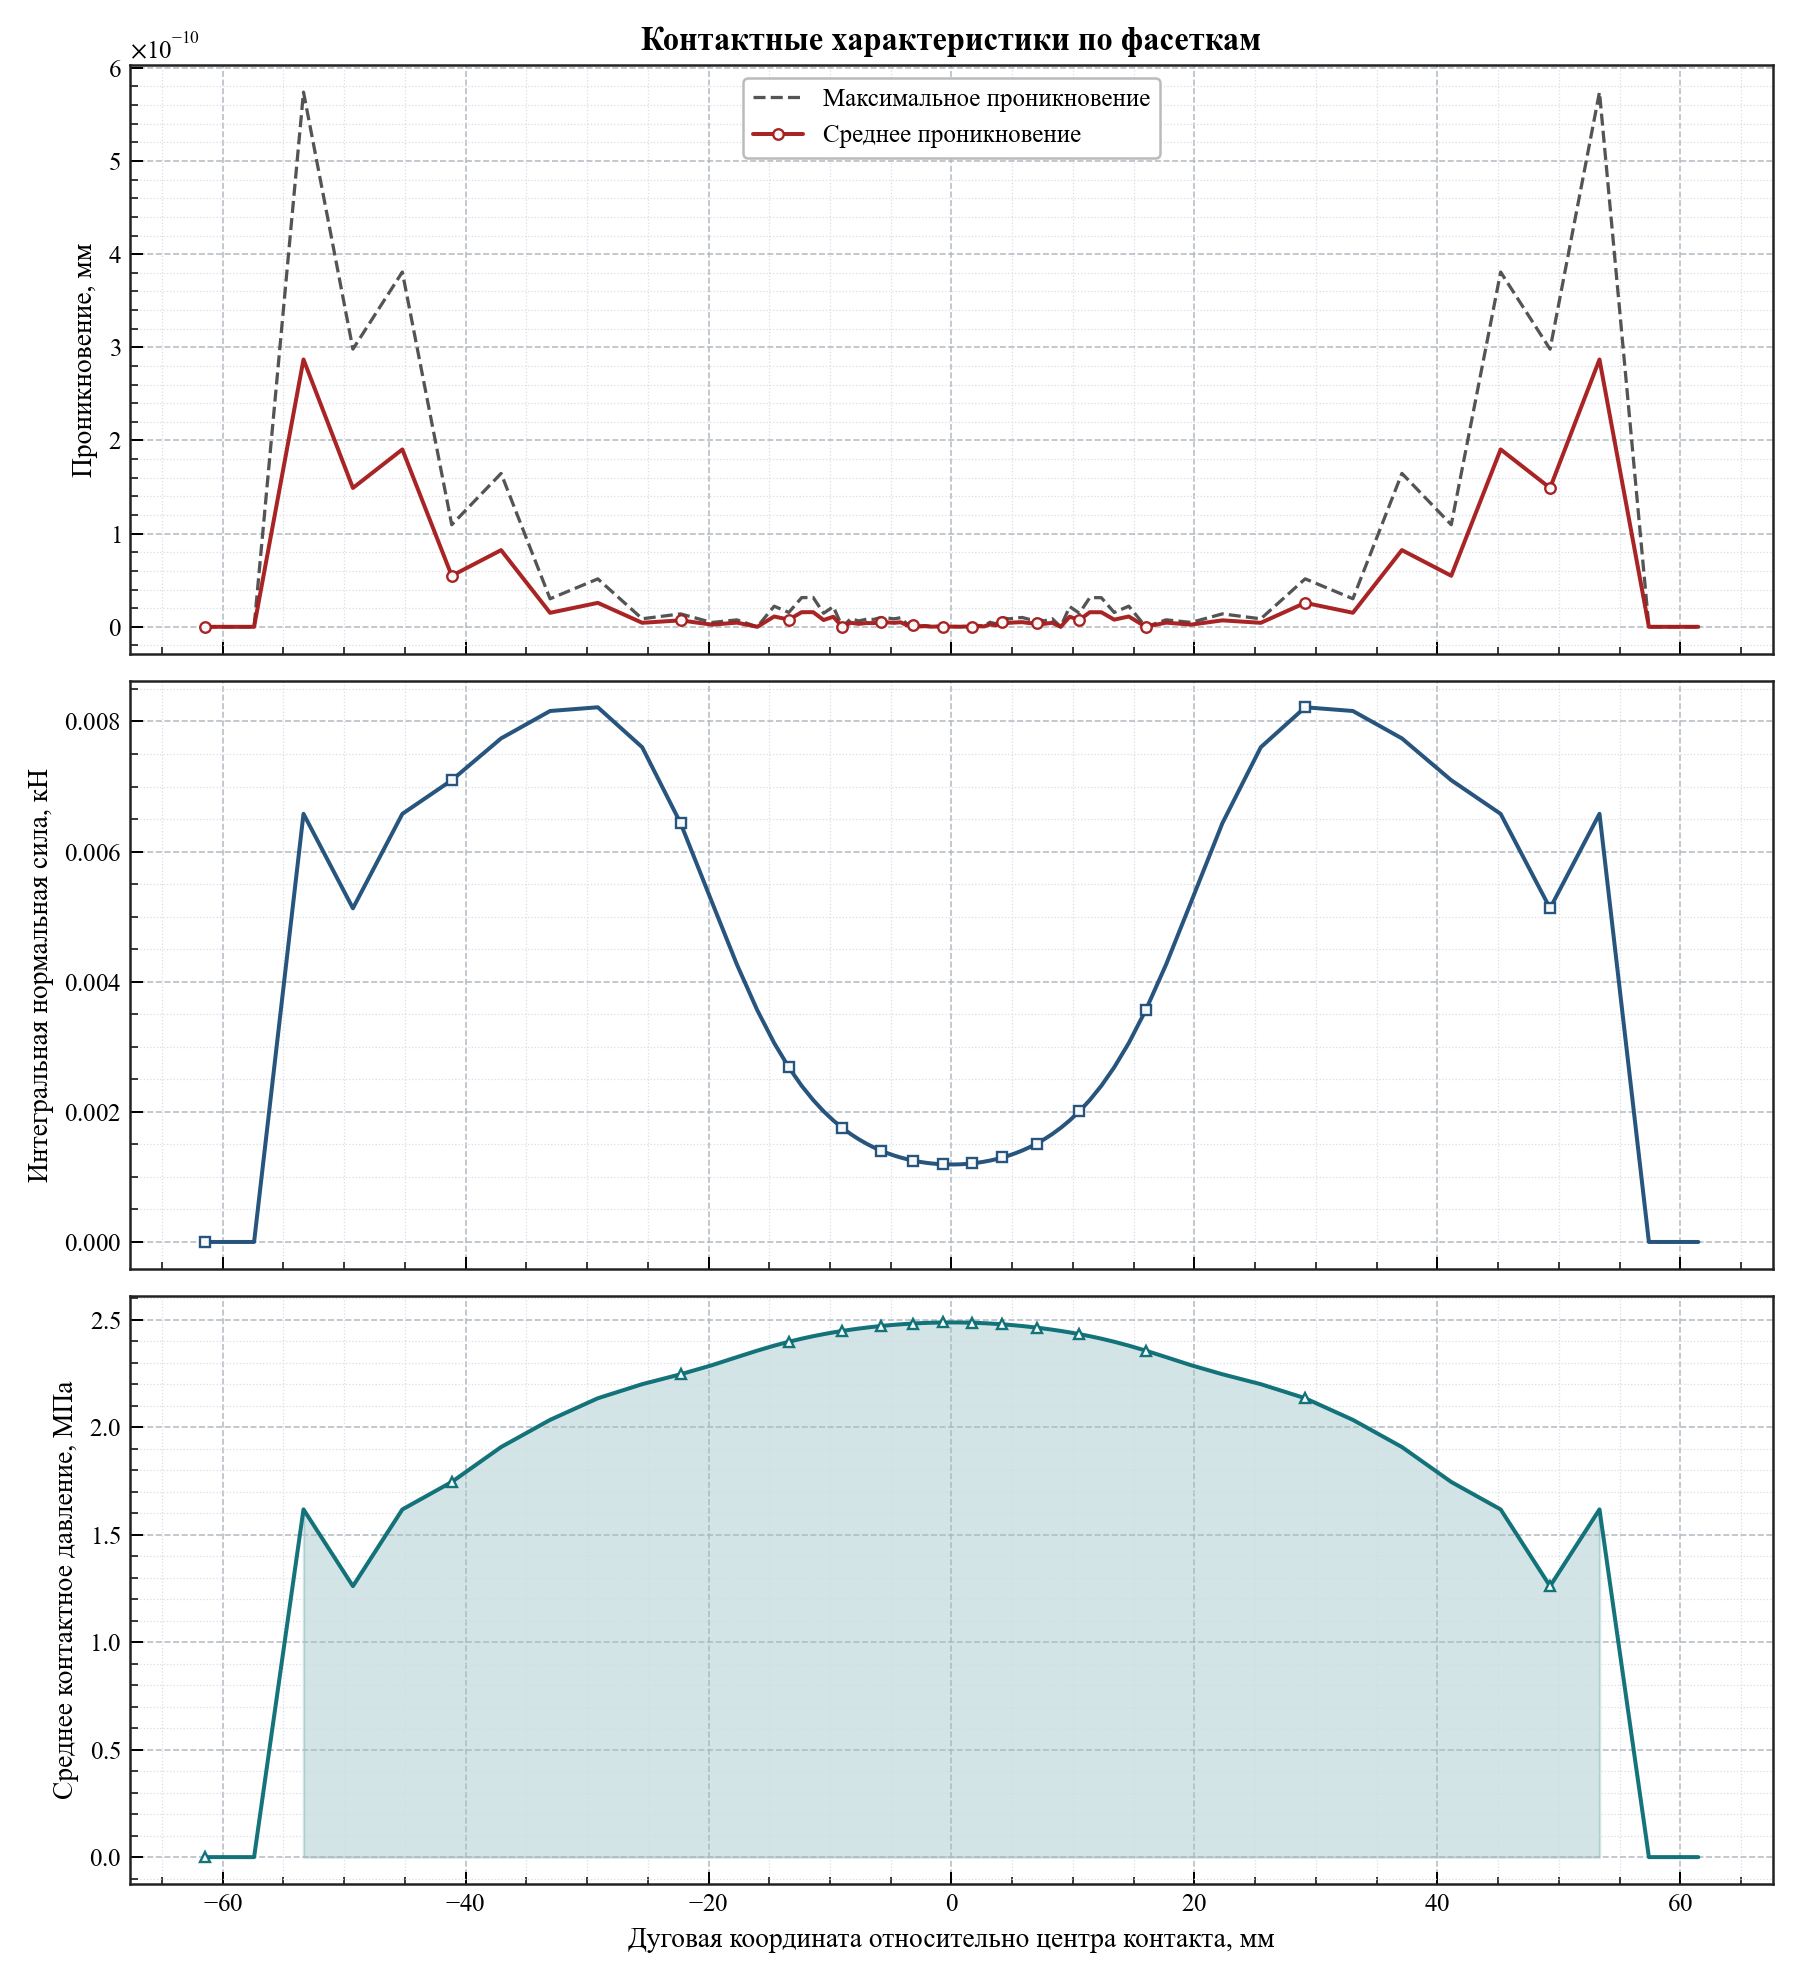

The file beside this chart, header and first rows:
arc_coordinate, relative_angle_deg, active, facet_length, active_length, average_penetration, maximum_penetration, integrated_normal_force_kn, average_pressure_mpa
-61.48, -11.74, 0, 4.068, 0.0, 0.0, 0.0, 0.0, 0.0
-57.41, -10.96, 0, 4.068, 0.0, 0.0, 0.0, 0.0, 0.0
-53.34, -10.19, 1, 4.068, 4.068, 2.8694557840935886e-10, 5.738911568187177e-10, 0.006581, 1.618
-49.28, -9.411, 1, 4.068, 4.068, 1.4904344425303864e-10, 2.9808688850607723e-10, 0.005128, 1.261
-45.21, -8.634, 1, 4.068, 4.068, 1.9039703147427642e-10, 3.807940629485529e-10, 0.00658, 1.617
-41.14, -7.857, 1, 4.066, 4.066, 5.476863407238852e-11, 1.0953726814477704e-10, 0.007097, 1.745
-37.08, -7.082, 1, 4.057, 4.057, 8.230927051045e-11, 1.646185410209e-10, 0.00774, 1.908
-33.04, -6.311, 1, 4.012, 4.012, 1.503508428868372e-11, 3.007016857736744e-11, 0.008161, 2.034
-29.11, -5.56, 1, 3.849, 3.849, 2.5721647034515627e-11, 5.1443294069031253e-11, 0.008218, 2.135
-25.46, -4.863, 1, 3.456, 3.456, 4.320099833421409e-12, 8.640199666842818e-12, 0.007604, 2.2
-22.3, -4.259, 1, 2.865, 2.865, 6.934897101018578e-12, 1.3869794202037156e-11, 0.006437, 2.246
-19.73, -3.767, 1, 2.284, 2.284, 2.3305801732931286e-12, 4.661160346586257e-12, 0.005226, 2.288
-17.67, -3.374, 1, 1.834, 1.834, 4.490630090003833e-12, 7.44648787076585e-12, 0.004265, 2.326
-15.99, -3.055, 1, 1.513, 1.513, 0.0, 0.0, 0.003565, 2.356
-14.6, -2.787, 1, 1.285, 1.285, 1.1056044968427159e-11, 2.2112089936854318e-11, 0.003057, 2.38
-13.39, -2.558, 1, 1.119, 1.119, 7.702283255639486e-12, 1.5404566511278972e-11, 0.002684, 2.398
-12.34, -2.356, 1, 0.9952, 0.9952, 1.5660361896152605e-11, 3.1320723792305216e-11, 0.0024, 2.412
-11.39, -2.175, 1, 0.9002, 0.9002, 1.5745627024443823e-11, 3.149125404888764e-11, 0.002182, 2.424
-10.53, -2.01, 1, 0.8252, 0.8252, 7.275957614183425e-12, 1.4551915228366852e-11, 0.002008, 2.433
-9.73, -1.858, 1, 0.7652, 0.7652, 1.0828671292983927e-11, 2.1657342585967854e-11, 0.001868, 2.441
-8.989, -1.717, 1, 0.7163, 0.7163, 0.0, 0.0, 0.001753, 2.448
-8.293, -1.584, 1, 0.6757, 0.6757, 4.348521542851813e-12, 8.640199666842818e-12, 0.001658, 2.454
-7.635, -1.458, 1, 0.642, 0.642, 3.154809746774845e-12, 6.30961949354969e-12, 0.001579, 2.459
-7.007, -1.338, 1, 0.6135, 0.6135, 4.064304448547773e-12, 8.128608897095546e-12, 0.001511, 2.463
-6.405, -1.223, 1, 0.5893, 0.5893, 3.979039320256561e-12, 7.958078640513122e-12, 0.001454, 2.467
-5.826, -1.113, 1, 0.5688, 0.5688, 5.002220859751105e-12, 1.000444171950221e-11, 0.001405, 2.471
-5.266, -1.006, 1, 0.5515, 0.5515, 4.746425474877469e-12, 9.492850949754938e-12, 0.001364, 2.474
-4.722, -0.9019, 1, 0.5363, 0.5363, 4.263256414560601e-12, 8.526512829121202e-12, 0.001328, 2.476
-4.192, -0.8007, 1, 0.5238, 0.5238, 4.888534022029489e-12, 9.777068044058979e-12, 0.001298, 2.479
-3.674, -0.7017, 1, 0.5129, 0.5129, 1.6200374375330284e-12, 3.240074875066057e-12, 0.001272, 2.481
-3.166, -0.6046, 1, 0.5039, 0.5039, 2.4442670110147446e-12, 4.888534022029489e-12, 0.001251, 2.482
-2.665, -0.509, 1, 0.4965, 0.4965, 3.694822225952521e-13, 7.389644451905042e-13, 0.001233, 2.484
-2.172, -0.4148, 1, 0.4904, 0.4904, 6.821210263296961e-13, 1.3642420526593924e-12, 0.001219, 2.485
-1.684, -0.3216, 1, 0.4857, 0.4857, 1.4210854715202004e-13, 2.8421709430404007e-13, 0.001207, 2.486
-1.2, -0.2292, 1, 0.4822, 0.4822, 2.8421709430404007e-13, 4.547473508864641e-13, 0.001199, 2.487
-0.7188, -0.1373, 1, 0.4799, 0.4799, 1.1368683772161602e-13, 1.7053025658242404e-13, 0.001194, 2.487
-0.2394, -0.04572, 1, 0.4788, 0.4788, 1.7053025658242404e-13, 1.7053025658242404e-13, 0.001191, 2.487
0.2394, 0.04572, 1, 0.4788, 0.4788, 1.9895196601282805e-13, 2.2737367544323206e-13, 0.001191, 2.487
0.7188, 0.1373, 1, 0.4799, 0.4799, 1.1368683772161602e-13, 1.7053025658242404e-13, 0.001194, 2.487
1.2, 0.2292, 1, 0.4822, 0.4822, 2.8421709430404007e-13, 4.547473508864641e-13, 0.001199, 2.487
1.684, 0.3216, 1, 0.4857, 0.4857, 1.4210854715202004e-13, 2.8421709430404007e-13, 0.001207, 2.486
2.172, 0.4148, 1, 0.4904, 0.4904, 7.105427357601003e-13, 1.4210854715202004e-12, 0.001219, 2.485
2.665, 0.509, 1, 0.4965, 0.4965, 3.979039320256561e-13, 7.958078640513122e-13, 0.001233, 2.484
3.166, 0.6046, 1, 0.5039, 0.5039, 2.4442670110147446e-12, 4.888534022029489e-12, 0.001251, 2.482
3.674, 0.7017, 1, 0.5129, 0.5129, 1.6484591469634324e-12, 3.296918293926865e-12, 0.001272, 2.481
4.192, 0.8007, 1, 0.5238, 0.5238, 4.888534022029489e-12, 9.777068044058979e-12, 0.001298, 2.479
4.722, 0.9019, 1, 0.5363, 0.5363, 4.263256414560601e-12, 8.526512829121202e-12, 0.001328, 2.476
5.266, 1.006, 1, 0.5515, 0.5515, 4.746425474877469e-12, 9.492850949754938e-12, 0.001364, 2.474
5.826, 1.113, 1, 0.5688, 0.5688, 5.002220859751105e-12, 1.000444171950221e-11, 0.001405, 2.471
6.405, 1.223, 1, 0.5893, 0.5893, 4.007461029686965e-12, 8.01492205937393e-12, 0.001454, 2.467
7.007, 1.338, 1, 0.6135, 0.6135, 4.064304448547774e-12, 8.128608897095546e-12, 0.001511, 2.463
7.635, 1.458, 1, 0.642, 0.642, 3.2116531656356524e-12, 6.423306331271306e-12, 0.001579, 2.459
8.293, 1.584, 1, 0.6757, 0.6757, 4.348521542851813e-12, 8.697043085703626e-12, 0.001658, 2.454
8.989, 1.717, 1, 0.7163, 0.7163, 0.0, 0.0, 0.001753, 2.448
9.73, 1.858, 1, 0.7652, 0.7652, 1.0857093002414332e-11, 2.1714186004828662e-11, 0.001868, 2.441
10.53, 2.01, 1, 0.8252, 0.8252, 7.30437932361383e-12, 1.460875864722766e-11, 0.002008, 2.433
11.39, 2.175, 1, 0.9002, 0.9002, 1.5688783605583015e-11, 3.1377567211166024e-11, 0.002182, 2.424
12.34, 2.356, 1, 0.9952, 0.9952, 1.5631940186722204e-11, 3.126388037344441e-11, 0.0024, 2.412
13.39, 2.558, 1, 1.119, 1.119, 7.702283255639486e-12, 1.5404566511278972e-11, 0.002684, 2.398
14.6, 2.787, 1, 1.285, 1.285, 1.1084466677857563e-11, 2.2168933355715126e-11, 0.003057, 2.38
... 14 more rows
